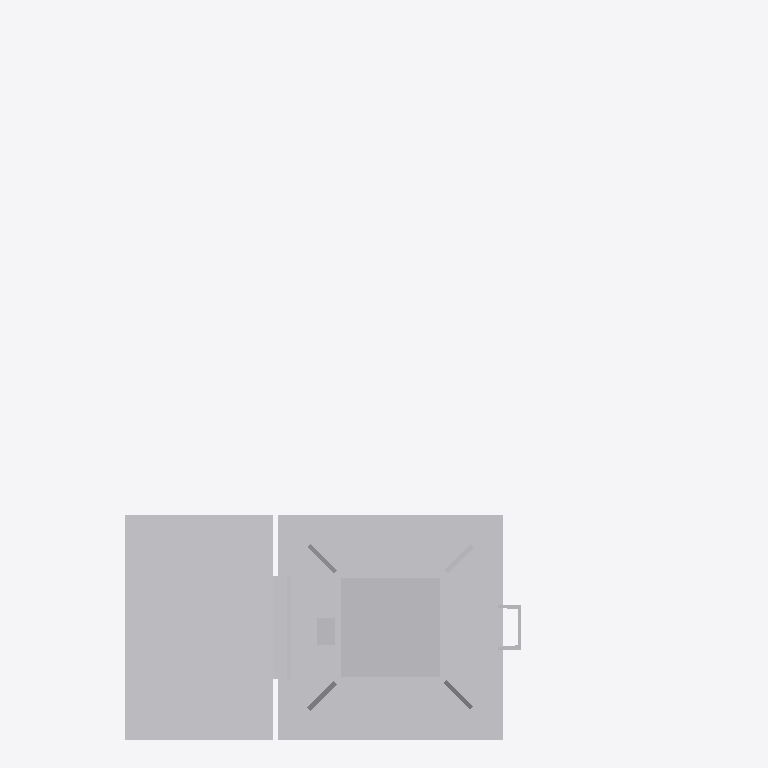
Plan cut of the same IFC building model at storey 'Ebene 1' (level 0.00 m, cut at 1.40 m), seen from above with north up, elements coloured by IFC class: 1 other element (light grey). Cut surfaces are drawn darker.
Extent 1.5 m × 1.6 m × 5.6 m (x, y, z). Storeys (1): Ebene 1 at 0.00 m. Elements (1): 1 IfcBuildingElementProxy.

HEADER;
FILE_DESCRIPTION(('ViewDefinition [CoordinationView_V2.0]'),'2;1');
FILE_NAME('','2022-09-20T13:01:48',(''),(''),'The EXPRESS Data Manager Version 5.02.0100.07 : ','20211019_1515(x64) - Exporter 20.2.60.15 - Defau','');
FILE_SCHEMA(('IFC2X3'));
ENDSEC;
DATA;
#104=IFCPROJECT('31pxx0aWbBVvblx3fyKwJs',#41,'',$,$,'','',(#96),#91);
#23311=IFCSITE('31pxx0aWbBVvblx3fyKwJq',#41,'Default',$,$,#23308,$,$,.ELEMENT.,(42,24,53,508911),(-71,-15,-29,-58837),0.0,$,$);
#114=IFCBUILDING('31pxx0aWbBVvblx3fyKwJt',#41,'',$,$,#32,$,'',.ELEMENT.,$,$,$);
#123=IFCBUILDINGSTOREY('31pxx0aWbBVvblx3g3h5s9',#41,'Ebene 1',$,'Ebene:Ebene 1',#121,$,'Ebene 1',.ELEMENT.,0.0);
#23274=IFCBUILDINGELEMENTPROXY('1PR23oOkLCORDNlqiPRHyR',#41,'S 8000.5.7-20_M3500-A1000-VS-R_LOD200-300:S 8000.5.7-20_M3500-A1000-VS-R_LOD200-300:3345',$,'S 8000.5.7-20_M3500-A1000-VS-R_LOD200-300:S 8000.5.7-20_M3500-A1000-VS-R_LOD200-300',#23272,#23267,'3345',$);
ENDSEC;
